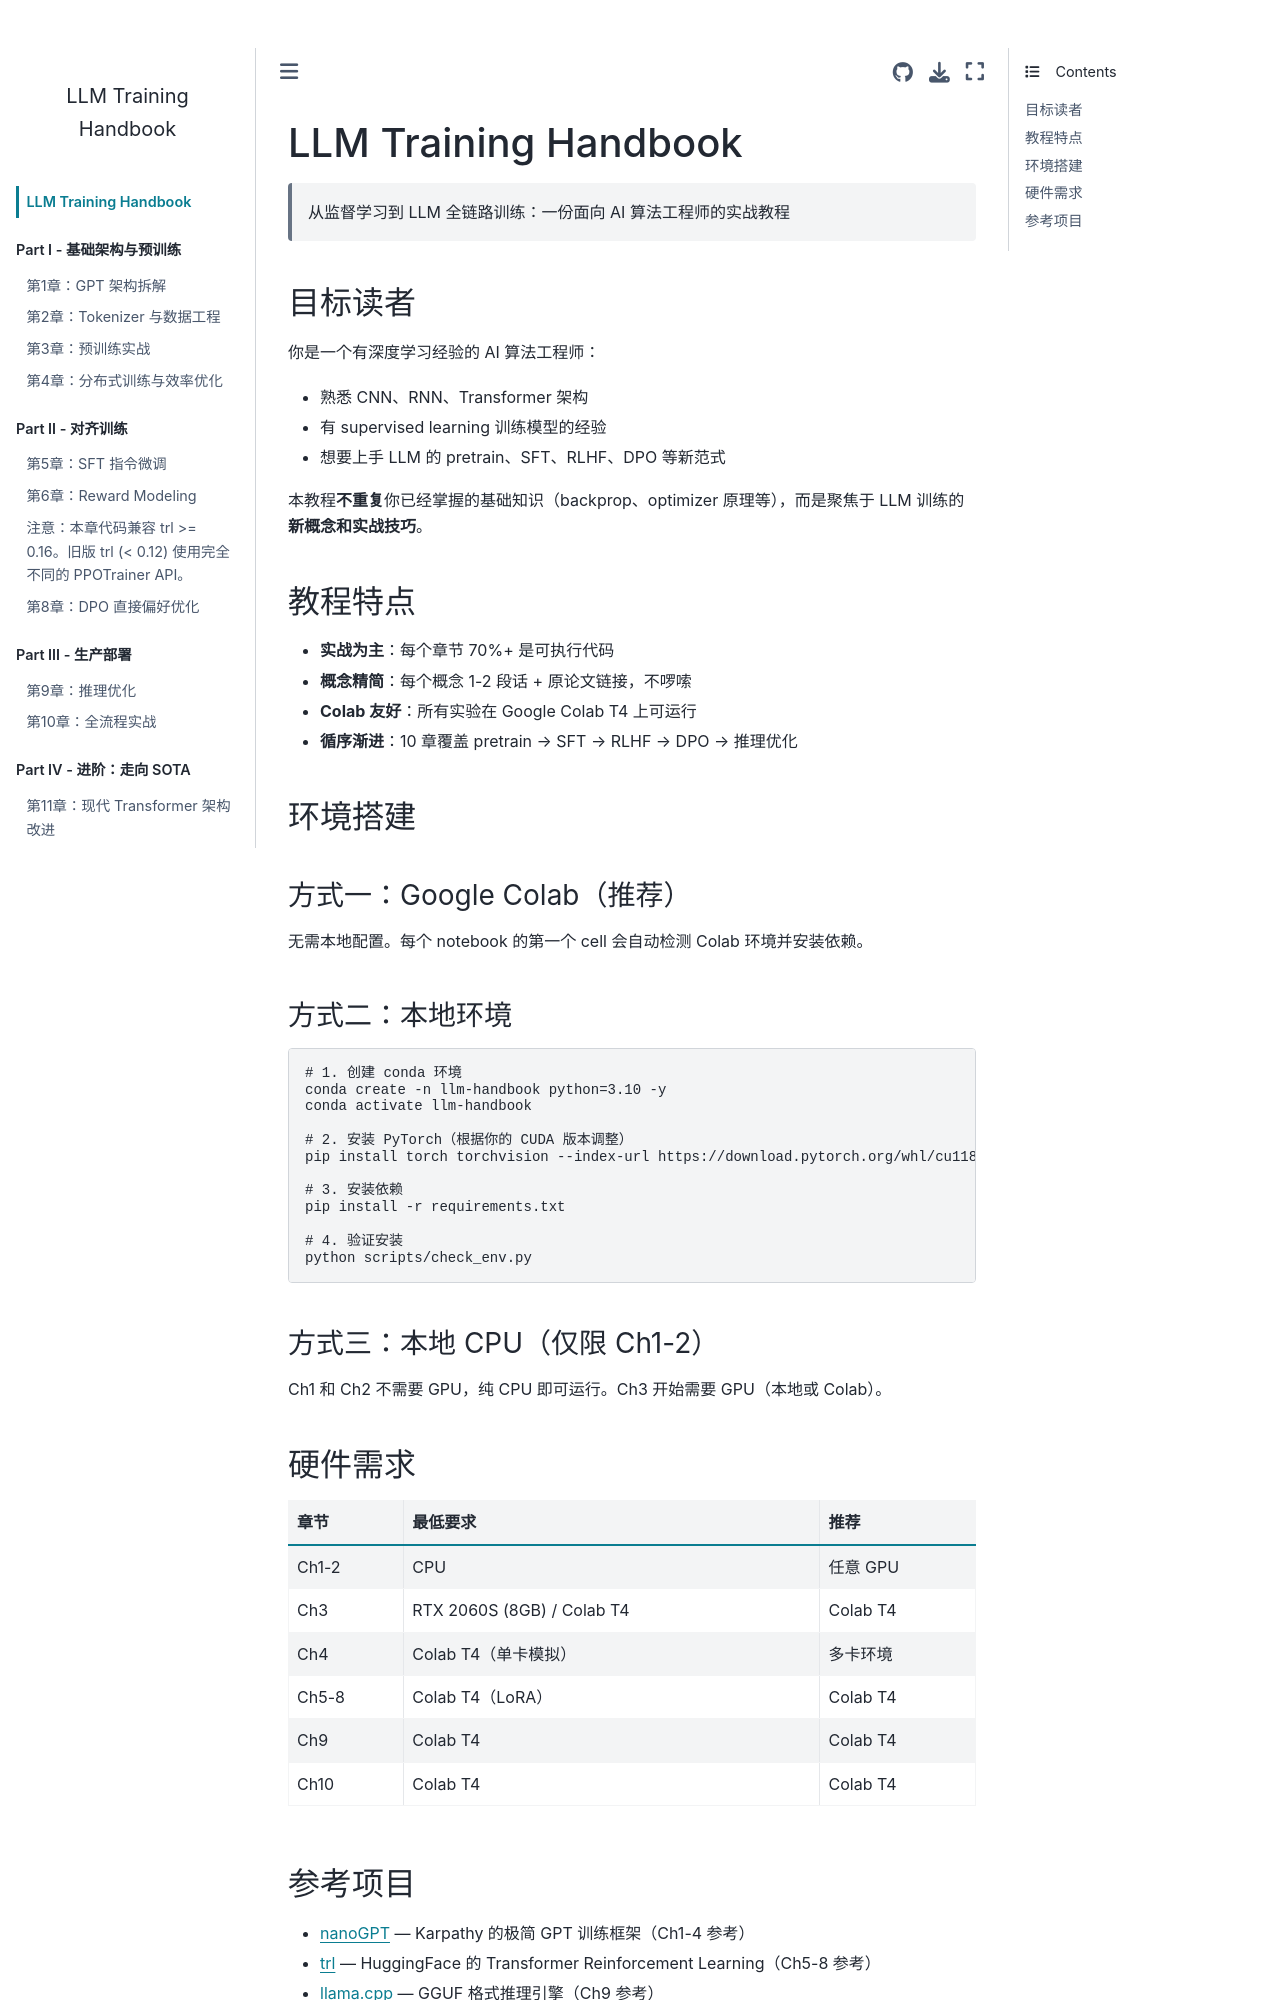

repository: c8x1/llm-training-handbook · page: intro.html · generator: jekyll

# LLM Training Handbook

> 从监督学习到 LLM 全链路训练：一份面向 AI 算法工程师的实战教程

## 目标读者

你是一个有深度学习经验的 AI 算法工程师：
- 熟悉 CNN、RNN、Transformer 架构
- 有 supervised learning 训练模型的经验
- 想要上手 LLM 的 pretrain、SFT、RLHF、DPO 等新范式

本教程**不重复**你已经掌握的基础知识（backprop、optimizer 原理等），而是聚焦于 LLM 训练的**新概念和实战技巧**。

## 教程特点

- **实战为主**：每个章节 70%+ 是可执行代码
- **概念精简**：每个概念 1-2 段话 + 原论文链接，不啰嗦
- **Colab 友好**：所有实验在 Google Colab T4 上可运行
- **循序渐进**：10 章覆盖 pretrain → SFT → RLHF → DPO → 推理优化

## 环境搭建

### 方式一：Google Colab（推荐）

无需本地配置。每个 notebook 的第一个 cell 会自动检测 Colab 环境并安装依赖。

### 方式二：本地环境

```bash
# 1. 创建 conda 环境
conda create -n llm-handbook python=3.10 -y
conda activate llm-handbook

# 2. 安装 PyTorch（根据你的 CUDA 版本调整）
pip install torch torchvision --index-url https://download.pytorch.org/whl/cu118

# 3. 安装依赖
pip install -r requirements.txt

# 4. 验证安装
python scripts/check_env.py
```

### 方式三：本地 CPU（仅限 Ch1-2）

Ch1 和 Ch2 不需要 GPU，纯 CPU 即可运行。Ch3 开始需要 GPU（本地或 Colab）。

## 硬件需求

| 章节 | 最低要求 | 推荐 |
|------|---------|------|
| Ch1-2 | CPU | 任意 GPU |
| Ch3 | RTX 2060S (8GB) / Colab T4 | Colab T4 |
| Ch4 | Colab T4（单卡模拟） | 多卡环境 |
| Ch5-8 | Colab T4（LoRA） | Colab T4 |
| Ch9 | Colab T4 | Colab T4 |
| Ch10 | Colab T4 | Colab T4 |
